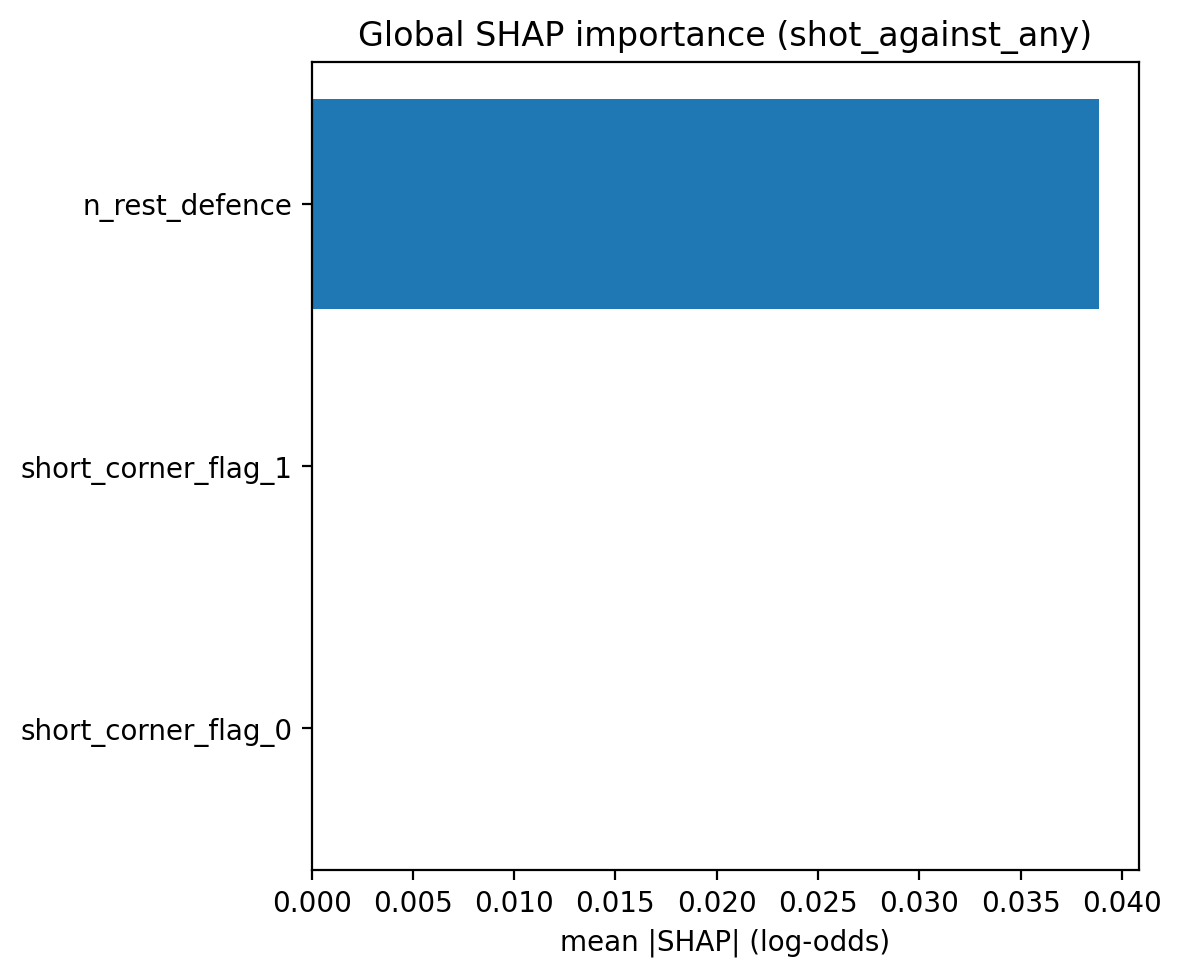

Data behind this chart, as committed beside it:
feature, mean_abs_shap
n_rest_defence, 0.03888
short_corner_flag_1, 8.4911283549622e-05
short_corner_flag_0, 8.264640957083636e-05
